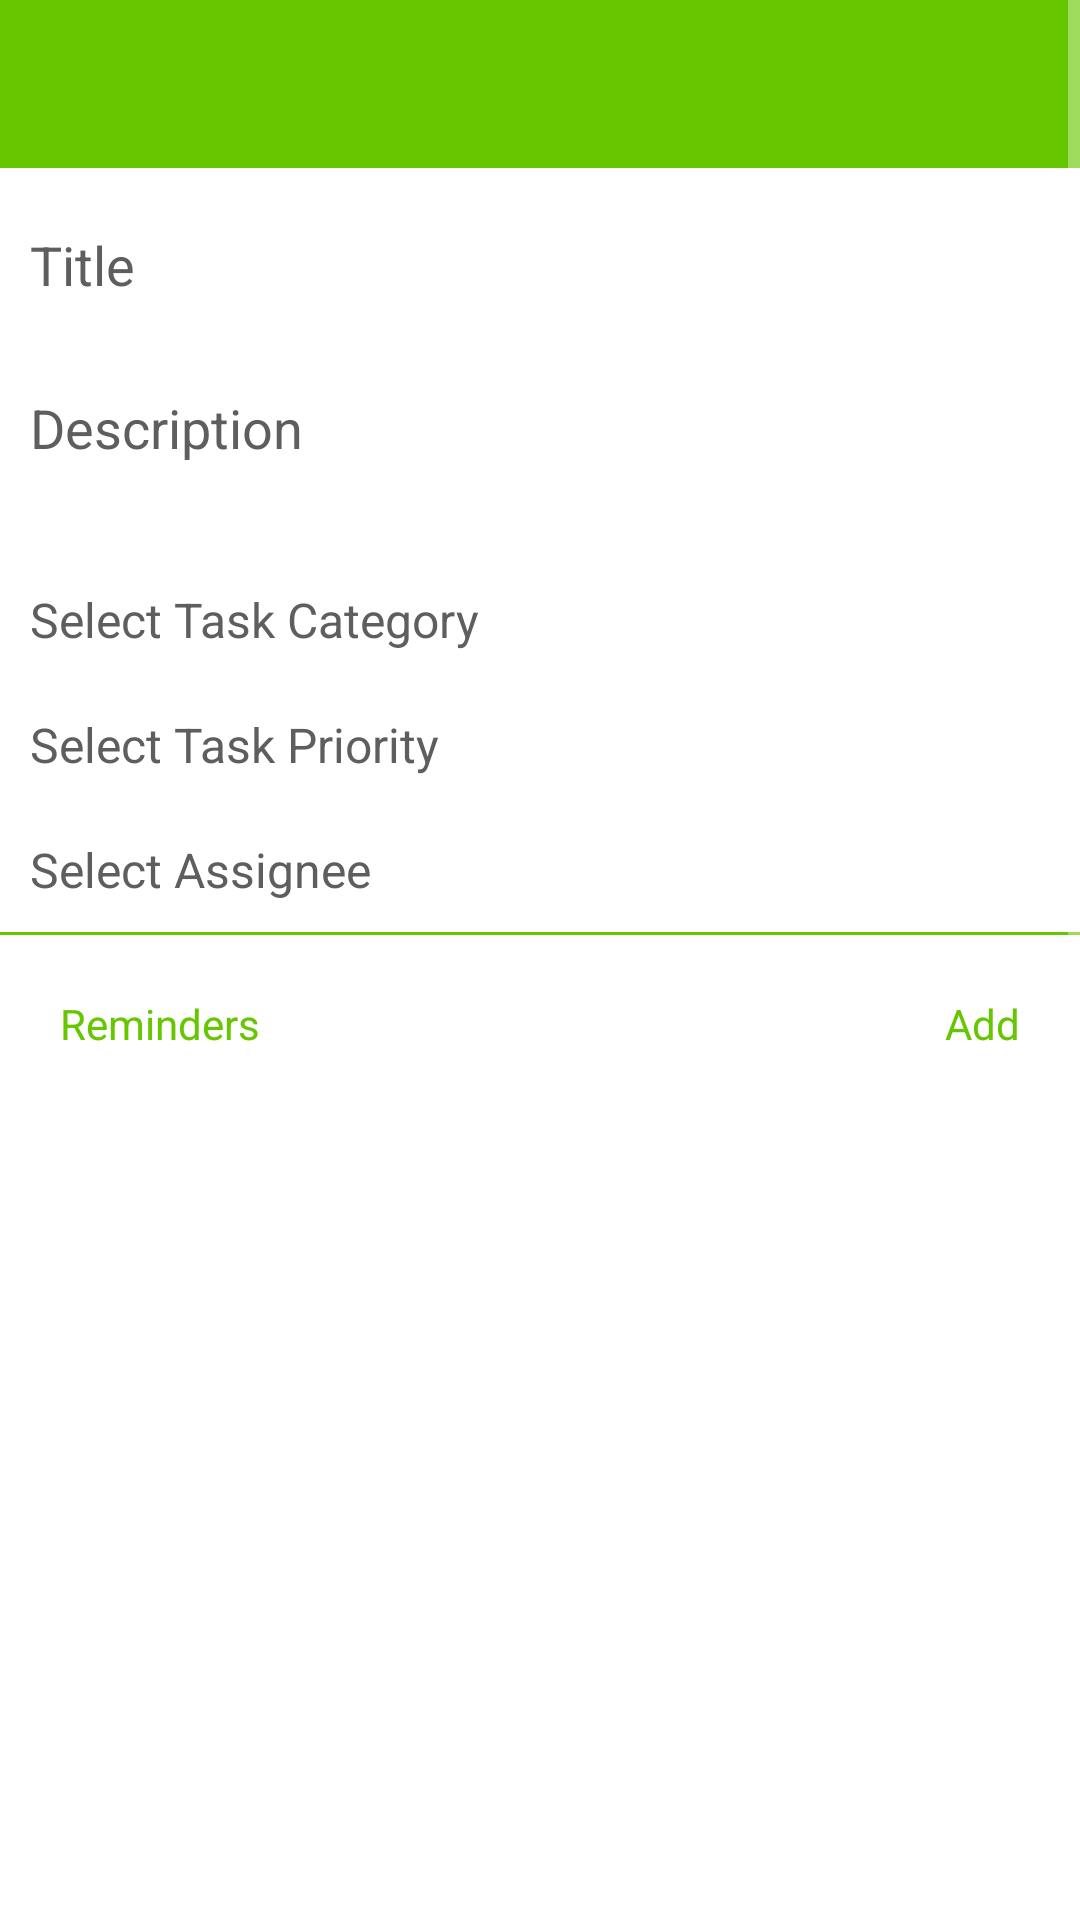

Here is an Android app screen rendered from its layout file. Give the layout XML and the strings, colors and styles it references.
<!-- AndroidManifest.xml: application theme AppTheme -->
<!-- res/layout/activity_createtask.xml -->
<?xml version="1.0" encoding="utf-8"?>
<ScrollView
    xmlns:android="http://schemas.android.com/apk/res/android"
    android:layout_width="match_parent"
    android:layout_height="fill_parent"
    android:fillViewport="true"
    android:background="@color/white">
<LinearLayout
    android:layout_width="match_parent"
    android:layout_height="fill_parent"
    android:background="@color/white"
    android:orientation="vertical">

    <include
        layout="@layout/layout_toolbar"
        android:layout_width="fill_parent"
        android:layout_height="wrap_content"></include>

    <EditText
        android:layout_width="fill_parent"
        android:layout_height="wrap_content"
        android:id="@+id/labelEditText"
        android:hint="@string/label"
        android:textColorHint="@color/light_grey"
        android:textColor="@color/black"
        android:padding="@dimen/padding_large"
        android:layout_marginTop="@dimen/margin_large"
        />


    <EditText
        android:layout_width="fill_parent"
        android:layout_height="wrap_content"
        android:id="@+id/descriptionEditText"
        android:hint="@string/description"
        android:lines="2"
        android:gravity="top|left"
        android:textColorHint="@color/light_grey"
        android:textColor="@color/black"
        android:padding="@dimen/padding_large"
        android:layout_marginTop="@dimen/margin_large"/>


    <LinearLayout
        android:layout_width="fill_parent"
        android:layout_height="wrap_content"
        android:orientation="horizontal"
        android:weightSum="2">

        <TextView
            android:id="@+id/selectCategoryTextView"
            android:layout_width="0dp"
            android:layout_height="match_parent"
            android:layout_weight="1.3"
            android:textColor="@color/light_grey"
            android:text="@string/selectCategory"
            android:padding="@dimen/padding_large"
            android:textSize="@dimen/text_size_large"/>


        <TextView
            android:id="@+id/selectedCatgeoryTextView"
            android:layout_width="0dp"
            android:layout_height="match_parent"
            android:layout_weight="0.7"
            android:textColor="@color/app_color"
            android:padding="@dimen/padding_large"
            android:gravity="right"/>


    </LinearLayout>


    <LinearLayout
        android:layout_width="fill_parent"
        android:layout_height="wrap_content"
        android:orientation="horizontal"
        android:weightSum="2">

        <TextView
            android:id="@+id/selectPriorityTextView"
            android:layout_width="0dp"
            android:layout_height="match_parent"
            android:layout_weight="1.3"
            android:textColor="@color/light_grey"
            android:text="@string/selectpriority"
            android:padding="@dimen/padding_large"
            android:textSize="@dimen/text_size_large"/>


        <TextView
            android:id="@+id/selectedPriorityTextView"
            android:layout_width="0dp"
            android:layout_height="match_parent"
            android:layout_weight="0.7"
            android:textColor="@color/app_color"
            android:padding="@dimen/padding_large"
            android:gravity="right"/>

    </LinearLayout>


    <LinearLayout
        android:layout_width="fill_parent"
        android:layout_height="wrap_content"
        android:orientation="horizontal"
        android:weightSum="2">

        <TextView
            android:id="@+id/selectTypeTextView"
            android:layout_width="0dp"
            android:layout_height="match_parent"
            android:layout_weight="1.3"
            android:textColor="@color/light_grey"
            android:text="@string/selectType"
            android:padding="@dimen/padding_large"
            android:textSize="@dimen/text_size_large"/>


        <TextView
            android:id="@+id/selectedTypeTextView"
            android:layout_width="0dp"
            android:layout_height="match_parent"
            android:layout_weight="0.7"
            android:textColor="@color/app_color"
            android:padding="@dimen/padding_large"
            android:gravity="right"/>

    </LinearLayout>

    <LinearLayout
        android:layout_width="fill_parent"
        android:layout_height="wrap_content"
        android:orientation="horizontal"
        android:id="@+id/groupLayout"
        android:visibility="gone"
        android:layout_margin="@dimen/margin_normal"
        android:weightSum="3">

        <LinearLayout
            android:layout_width="0dp"
            android:layout_weight="1"
            android:layout_height="wrap_content"
            android:gravity="center"
            android:orientation="vertical">

            <de.hdodenhof.circleimageview.CircleImageView
                xmlns:app="http://schemas.android.com/apk/res-auto"
                android:id="@+id/contactImage1"
                android:layout_width="60dp"
                android:layout_height="60dp"
                android:src="@drawable/add_user"
                app:border_width="2dp"
                app:border_color="@color/white"/>

            <TextView
                android:id="@+id/contactName1"
                android:layout_width="wrap_content"
                android:layout_height="wrap_content"
                android:textColor="@color/app_color"
                android:padding="@dimen/padding_large"
                android:text="Contact Name"
                android:singleLine="true"
                android:gravity="center"/>
        </LinearLayout>

        <LinearLayout
            android:layout_width="0dp"
            android:layout_weight="1"
            android:layout_height="wrap_content"
            android:gravity="center"
            android:orientation="vertical">

            <de.hdodenhof.circleimageview.CircleImageView
                xmlns:app="http://schemas.android.com/apk/res-auto"
                android:id="@+id/contactImage2"
                android:layout_width="60dp"
                android:layout_height="60dp"
                android:src="@drawable/add_user"
                app:border_width="2dp"
                app:border_color="@color/white"/>

            <TextView
                android:id="@+id/contactName2"
                android:layout_width="wrap_content"
                android:layout_height="wrap_content"
                android:textColor="@color/app_color"
                android:padding="@dimen/padding_large"
                android:text="Contact Name"
                android:singleLine="true"
                android:gravity="center"/>
        </LinearLayout>


        <LinearLayout
            android:layout_width="0dp"
            android:layout_weight="1"
            android:layout_height="wrap_content"
            android:gravity="center"
            android:orientation="vertical">

            <de.hdodenhof.circleimageview.CircleImageView
                xmlns:app="http://schemas.android.com/apk/res-auto"
                android:id="@+id/contactImage3"
                android:layout_width="60dp"
                android:layout_height="60dp"
                android:src="@drawable/add_user"
                app:border_width="2dp"
                app:border_color="@color/white"/>

            <TextView
                android:id="@+id/contactName3"
                android:layout_width="wrap_content"
                android:layout_height="wrap_content"
                android:textColor="@color/app_color"
                android:padding="@dimen/padding_large"
                android:text="Contact Name"
                android:singleLine="true"
                android:gravity="center"/>
        </LinearLayout>


    </LinearLayout>

    <EditText
        android:layout_width="fill_parent"
        android:layout_height="wrap_content"
        android:id="@+id/dateEditText"
        android:hint="@string/date"
        android:textColorHint="@color/light_grey"
        android:textColor="@color/black"
        android:padding="@dimen/padding_large"
        android:layout_margin="@dimen/margin_large"
        android:visibility="gone"
        />
    <View
        android:layout_width="fill_parent"
        android:layout_height="1dp"
        android:background="@color/app_color"></View>

    <RelativeLayout
        android:layout_width="fill_parent"
        android:layout_height="wrap_content"
        android:layout_margin="@dimen/margin_large">

        <TextView
            android:layout_width="wrap_content"
            android:layout_height="wrap_content"
            android:text="@string/reminder"
            android:layout_alignParentLeft="true"
            android:textColor="@color/app_color"
            android:padding="@dimen/padding_large"/>


        <TextView
            android:id="@+id/addReminderTextView"
            android:layout_width="wrap_content"
            android:layout_height="wrap_content"
            android:text="@string/add_reminder"
            android:layout_alignParentRight="true"
            android:textColor="@color/app_color"
            android:padding="@dimen/padding_large"/>

    </RelativeLayout>

    <ListView
        android:layout_width="fill_parent"
        android:layout_height="300dp"
        android:background="@color/white"
        android:id="@+id/reminderslistView"
        android:layout_marginBottom="@dimen/margin_large"
        android:layout_marginRight="@dimen/margin_large"
        android:layout_marginLeft="@dimen/margin_large"
        ></ListView>

</LinearLayout>

</ScrollView>
<!-- res/layout/layout_toolbar.xml (included above) -->
<?xml version="1.0" encoding="utf-8"?>
<android.support.v7.widget.Toolbar
    android:id="@+id/toolbar"
    android:layout_width="match_parent"
    android:layout_height="?attr/actionBarSize"
    android:background="?attr/colorPrimary"
    xmlns:android="http://schemas.android.com/apk/res/android" />
<!-- resources referenced by this layout -->
<resources>
  <color name="app_color">#66c600</color>
  <color name="black">#000000</color>
  <color name="light_grey">#5e5e5e</color>
  <color name="white">#ffffff</color>
  <dimen name="margin_large">10dp</dimen>
  <dimen name="margin_normal">5dp</dimen>
  <dimen name="padding_large">10dp</dimen>
  <dimen name="text_size_large">16sp</dimen>
  <!-- drawable add_user: png bitmap (drawable-hdpi, 1219 bytes) -->
  <string name="add_reminder">Add</string>
  <string name="date">Select Date</string>
  <string name="description">Description</string>
  <string name="label">Title</string>
  <string name="reminder">Reminders</string>
  <string name="selectCategory">Select Task Category</string>
  <string name="selectType">Select Assignee</string>
  <string name="selectpriority">Select Task Priority</string>
  <style name="AppTheme" parent="Theme.AppCompat.NoActionBar">
          
          <item name="colorAccent">@color/app_color</item>
          <item name="colorPrimary">@color/app_color</item>
      </style>
</resources>
